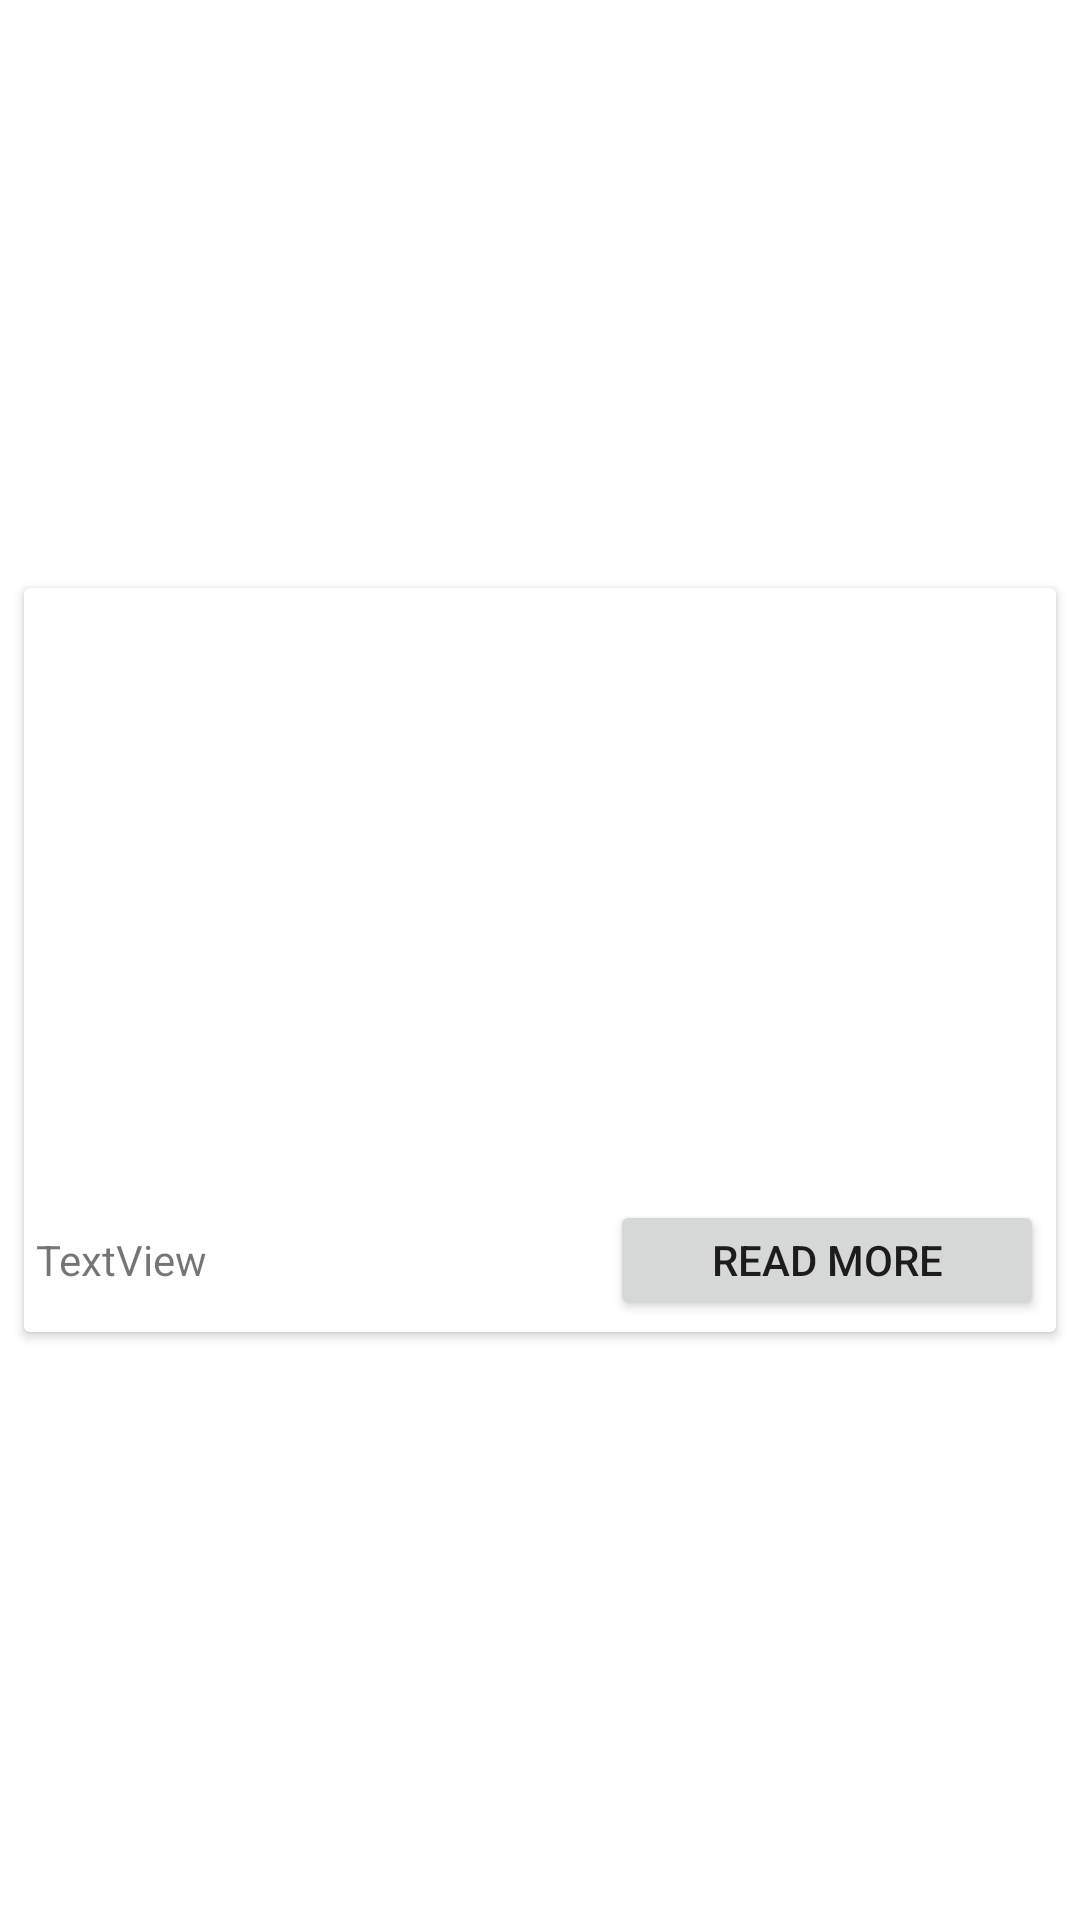

Write the Android layout XML for this screen, with the resource values it uses.
<!-- AndroidManifest.xml: application theme Theme.BetStrats -->
<!-- res/layout/strategy_list_item.xml -->
<?xml version="1.0" encoding="utf-8"?>
<androidx.constraintlayout.widget.ConstraintLayout xmlns:android="http://schemas.android.com/apk/res/android"
    xmlns:app="http://schemas.android.com/apk/res-auto"
    xmlns:tools="http://schemas.android.com/tools"
    android:layout_width="match_parent"
    android:layout_height="wrap_content">

    <androidx.cardview.widget.CardView
        android:layout_margin="8dp"
        android:layout_width="match_parent"
        android:layout_height="wrap_content"
        app:layout_constraintBottom_toBottomOf="parent"
        app:layout_constraintEnd_toEndOf="parent"
        app:layout_constraintStart_toStartOf="parent"
        app:layout_constraintTop_toTopOf="parent">

        <LinearLayout
            android:layout_width="match_parent"
            android:layout_height="match_parent"
            android:orientation="vertical">

            <androidx.constraintlayout.widget.ConstraintLayout
                android:layout_width="match_parent"
                android:layout_height="match_parent">

                <ImageView
                    android:id="@+id/strategyImage"
                    android:layout_width="match_parent"
                    android:layout_height="200dp"
                    android:scaleType="fitXY"
                    app:layout_constraintStart_toStartOf="parent"
                    app:layout_constraintTop_toTopOf="parent"
                    app:srcCompat="@drawable/ic_launcher_background" />

                <CheckBox
                    android:id="@+id/favourite_button"
                    android:layout_width="wrap_content"
                    android:layout_height="match_parent"
                    android:layout_marginTop="16dp"
                    android:layout_marginEnd="16dp"
                    android:background="?attr/selectableItemBackground"
                    android:button="@drawable/favourite_drawable_24dp"
                    android:minWidth="0dp"
                    android:minHeight="0dp"
                    app:buttonTint="@android:color/white"
                    app:layout_constraintEnd_toEndOf="parent"
                    app:layout_constraintTop_toTopOf="parent" />
            </androidx.constraintlayout.widget.ConstraintLayout>

            <LinearLayout
                android:layout_width="match_parent"
                android:layout_height="match_parent"
                android:orientation="horizontal">

                <TextView
                    android:id="@+id/strategyName"
                    android:layout_marginLeft="4dp"
                    android:layout_width="wrap_content"
                    android:layout_height="wrap_content"
                    android:layout_gravity="center"
                    android:layout_weight="3"
                    android:text="TextView" />

                <Button
                    android:id="@+id/showMoreButton"
                    android:layout_width="wrap_content"
                    android:layout_height="40dp"
                    android:layout_margin="4dp"
                    android:layout_weight="1"
                    android:text="@string/read_more" />
            </LinearLayout>
        </LinearLayout>
    </androidx.cardview.widget.CardView>
</androidx.constraintlayout.widget.ConstraintLayout>
<!-- resources referenced by this layout -->
<resources>
  <string name="read_more">Read More</string>
  <style name="Theme.BetStrats" parent="Theme.MaterialComponents.DayNight.NoActionBar">
          
          <item name="colorPrimary">@color/purple_500</item>
          <item name="colorPrimaryVariant">@color/purple_700</item>
          <item name="colorOnPrimary">@color/white</item>
          
          <item name="colorSecondary">@color/teal_200</item>
          <item name="colorSecondaryVariant">@color/teal_700</item>
          <item name="colorOnSecondary">@color/black</item>
          
          <item name="android:statusBarColor" tools:targetApi="l">?attr/colorPrimaryVariant</item>
          
      </style>
  <!-- not gathered from this repository: default colours our renderer supplied (Android Studio template values) -->
  <color name="purple_500">#FF6200EE</color>
  <color name="purple_700">#FF3700B3</color>
  <color name="teal_200">#FF03DAC5</color>
  <color name="teal_700">#FF018786</color>
  <color name="black">#FF000000</color>
  <color name="white">#FFFFFFFF</color>
</resources>
